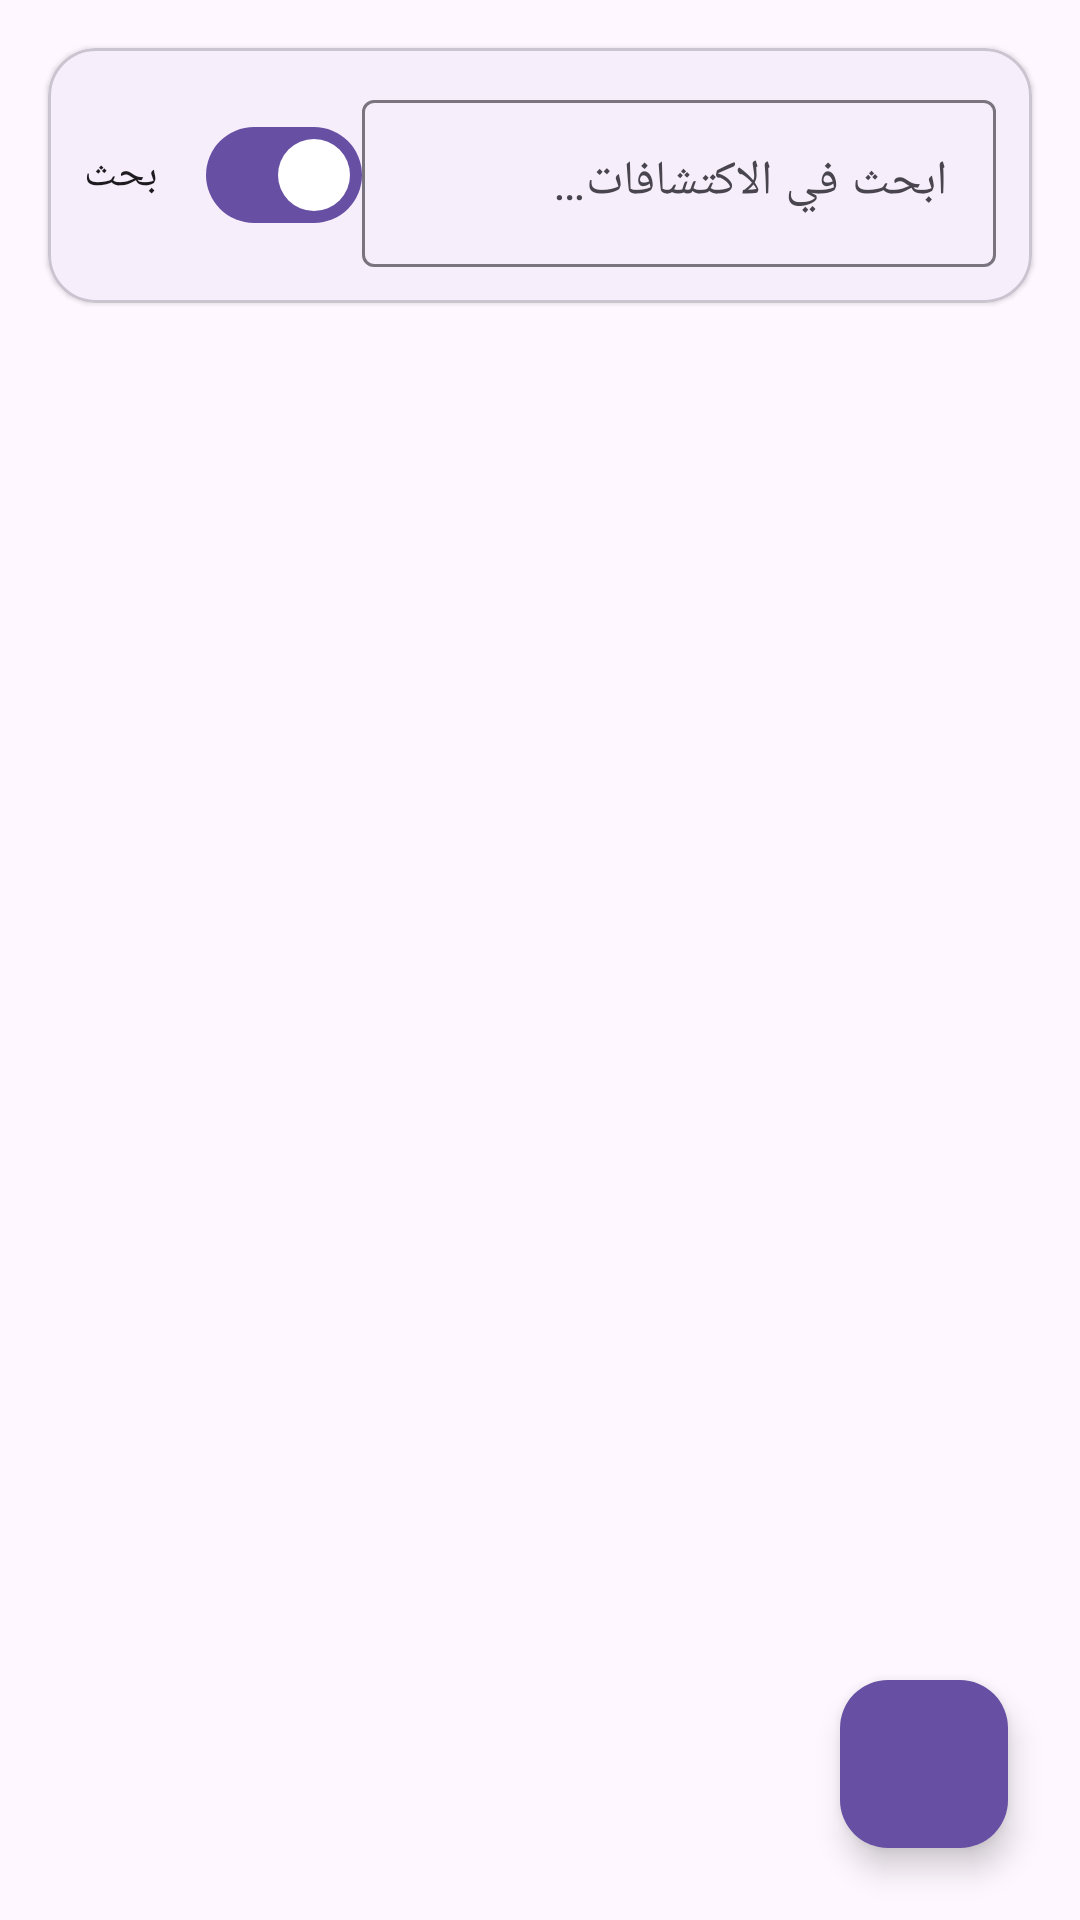

Produce the Android XML layout that renders to this screen, including the resource entries it uses.
<!-- AndroidManifest.xml: application theme Theme.Kashaf -->
<!-- res/layout/activity_main.xml -->
<?xml version="1.0" encoding="utf-8"?>
<androidx.coordinatorlayout.widget.CoordinatorLayout xmlns:android="http://schemas.android.com/apk/res/android"
    xmlns:app="http://schemas.android.com/apk/res-auto"
    android:layout_width="match_parent"
    android:layout_height="match_parent">

    <com.google.android.material.appbar.MaterialToolbar
        android:id="@+id/toolbar"
        android:layout_width="match_parent"
        android:layout_height="?attr/actionBarSize"
        app:title="@string/app_name"
        app:titleTextColor="@color/on_primary" />

    <com.google.android.material.card.MaterialCardView
        android:id="@+id/searchCard"
        android:layout_width="match_parent"
        android:layout_height="wrap_content"
        android:layout_margin="16dp"
        app:cardCornerRadius="16dp"
        app:cardElevation="1dp"
        app:cardBackgroundColor="@color/surface"
        app:cardPreventCornerOverlap="false">

        <LinearLayout
            android:layout_width="match_parent"
            android:layout_height="wrap_content"
            android:orientation="horizontal"
            android:gravity="center_vertical"
            android:padding="12dp">

            <com.google.android.material.materialswitch.MaterialSwitch
                android:id="@+id/searchToggle"
                android:layout_width="wrap_content"
                android:layout_height="wrap_content"
                android:checked="true"
                android:text="@string/search" />

            <com.google.android.material.textfield.TextInputLayout
                android:id="@+id/searchInputLayout"
                android:layout_width="0dp"
                android:layout_height="wrap_content"
                android:layout_weight="1"
                style="@style/Widget.Material3.TextInputLayout.OutlinedBox">

                <com.google.android.material.textfield.TextInputEditText
                    android:id="@+id/searchBox"
                    android:layout_width="match_parent"
                    android:layout_height="wrap_content"
                    android:hint="@string/search_hint"
                    android:inputType="text"
                    android:imeOptions="actionSearch" />
            </com.google.android.material.textfield.TextInputLayout>
        </LinearLayout>
    </com.google.android.material.card.MaterialCardView>

    <androidx.recyclerview.widget.RecyclerView
        android:id="@+id/recyclerView"
        android:layout_width="match_parent"
        android:layout_height="match_parent"
        android:layout_marginStart="16dp"
        android:layout_marginEnd="16dp"
        android:clipToPadding="false"
        android:paddingBottom="96dp"
        android:scrollbars="vertical" />

    <TextView
        android:id="@+id/emptyView"
        android:layout_width="wrap_content"
        android:layout_height="wrap_content"
        android:layout_gravity="center"
        android:text="@string/empty_message"
        android:textAlignment="center"
        android:textSize="16sp"
        android:textStyle="bold"
        android:visibility="gone" />

    <com.google.android.material.floatingactionbutton.FloatingActionButton
        android:id="@+id/fabAdd"
        android:layout_width="wrap_content"
        android:layout_height="wrap_content"
        android:layout_gravity="bottom|end"
        android:layout_margin="24dp"
        android:contentDescription="@string/add_discovery"
        android:src="@drawable/ic_add"
        app:tint="@color/on_primary"
        app:backgroundTint="@color/primary" />

</androidx.coordinatorlayout.widget.CoordinatorLayout>
<!-- resources referenced by this layout -->
<resources>
  <color name="on_primary">#FFFFFF</color>
  <color name="primary">#6750A4</color>
  <color name="surface">#FEF7FF</color>
  <string name="add_discovery">إضافة اكتشاف</string>
  <string name="app_name">كشاف</string>
  <string name="empty_message">لا توجد اكتشافات حتى الآن\nابدأ رحلتك الاستكشافية!</string>
  <string name="search">بحث</string>
  <string name="search_hint">ابحث في الاكتشافات…</string>
  <style name="Theme.Kashaf" parent="Theme.Material3.DayNight.NoActionBar">
          <item name="colorPrimary">@color/primary</item>
          <item name="colorOnPrimary">@color/on_primary</item>
          <item name="colorPrimaryContainer">@color/primary_container</item>
          <item name="colorOnPrimaryContainer">@color/on_primary_container</item>
          <item name="colorSecondary">@color/secondary</item>
          <item name="colorSecondaryContainer">@color/secondary_container</item>
          <item name="colorOnSecondaryContainer">@color/on_secondary_container</item>
          <item name="android:colorBackground">@color/surface</item>
          <item name="colorSurface">@color/surface</item>
          <item name="colorOnSurface">@color/on_surface</item>
          <item name="colorSurfaceVariant">@color/surface_variant</item>
          <item name="colorOnSurfaceVariant">@color/on_surface_variant</item>
          <item name="colorError">@color/error</item>
      </style>
  <color name="primary_container">#EADDFF</color>
  <color name="on_primary_container">#21005D</color>
  <color name="secondary">#625B71</color>
  <color name="secondary_container">#E8DEF8</color>
  <color name="on_secondary_container">#1D192B</color>
  <color name="on_surface">#1D1B20</color>
  <color name="surface_variant">#E7E0EC</color>
  <color name="on_surface_variant">#49454F</color>
  <color name="error">#B3261E</color>
</resources>
